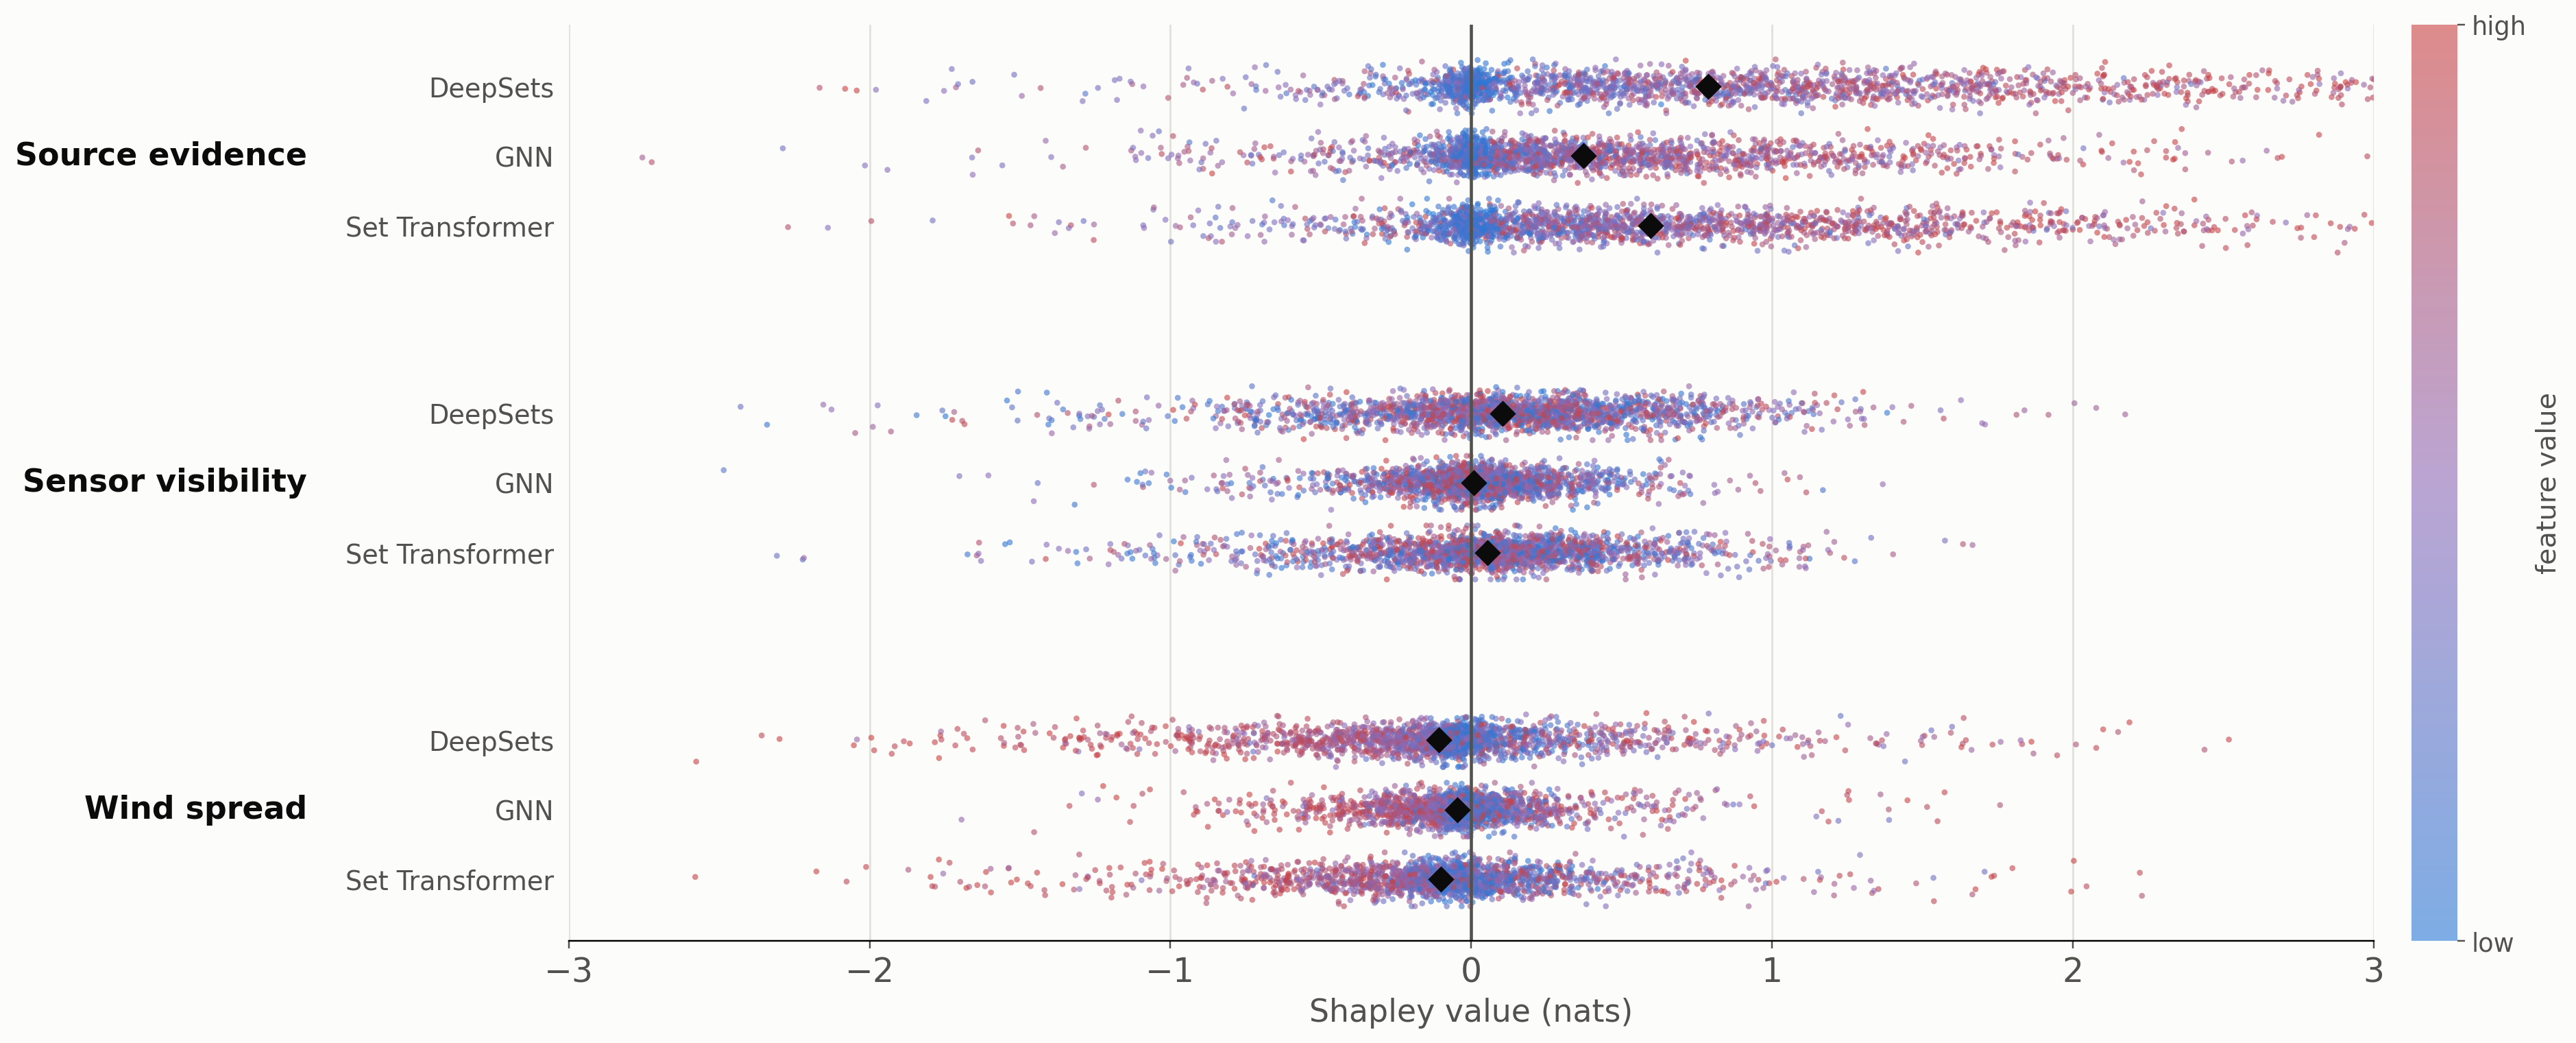

Write Python code to recreate this figure.
"""Wide per-model SHAP beeswarm from shap_map_contributions.csv (no GPU).

User-requested poster variant of Panel B: every model split out (3 maps x
3 models = 9 rows), stretched wide with a tight x-axis so the direction of
each map's contribution is unmistakable, dots coloured by feature value
(per-row percentile, the standard SHAP summary gradient).

Usage (from repo root):
  python "Poster Graphics v3/shap/shap_beeswarm_models.py"
"""
import csv
import pathlib
import sys

import matplotlib
matplotlib.use("Agg")
import matplotlib.pyplot as plt
import numpy as np

HERE = pathlib.Path(__file__).resolve().parent
sys.path.insert(0, str(HERE.parent / "xai graphs"))
from xai_style import CMAP_FEATVAL, INK, INK2, MUTED, apply_style  # noqa: E402

apply_style()

MODELS = ["DeepSets", "GNN", "Set Transformer"]
MAPS = [("Source evidence", "source_evidence"),
        ("Sensor visibility", "sensor_visibility"),
        ("Wind spread", "wind_error_sensitivity")]

rows = list(csv.DictReader(open(HERE / "shap_map_contributions.csv")))
data = {}
for mdl in MODELS:
    sub = [r for r in rows if r["model"] == mdl]
    data[mdl] = {slug: (np.array([float(r[f"shapley_{slug}"]) for r in sub]),
                        np.array([float(r[f"featval_{slug}"]) for r in sub]))
                 for _, slug in MAPS}

phi_all = np.concatenate([data[m][s][0] for m in MODELS for _, s in MAPS])
XLO, XHI = -3.0, 3.0

fig, ax = plt.subplots(figsize=(17.0, 6.8), layout="constrained")
rng = np.random.default_rng(0)

GROUP_GAP, ROW_H = 1.05, 0.62
ys, ylabels, group_mid = [], [], []
y = 0.0
for gi, (title, slug) in enumerate(MAPS):
    ys_group = []
    for mdl in MODELS:
        ys.append(y); ys_group.append(y); ylabels.append(mdl)
        y -= ROW_H
    group_mid.append(np.mean(ys_group))
    y -= GROUP_GAP

for (title, slug), gm in zip(MAPS, group_mid):
    ax.text(-0.145, gm, title, transform=ax.get_yaxis_transform(),
            ha="right", va="center", fontsize=15, color=INK,
            fontweight="bold")

k = 0
for title, slug in MAPS:
    for mdl in MODELS:
        phi, fv = data[mdl][slug]
        pct = fv.argsort().argsort() / (len(fv) - 1)
        jit = rng.normal(0, 0.085, len(phi)).clip(-0.24, 0.24)
        sc = ax.scatter(phi, ys[k] + jit, c=pct, cmap=CMAP_FEATVAL,
                        vmin=0, vmax=1, s=8, linewidths=0, alpha=0.6,
                        rasterized=True)
        ax.plot(np.mean(phi), ys[k], marker="D", color=INK, ms=8, zorder=5)
        k += 1

ax.axvline(0, color=INK2, lw=1.5, zorder=2)
ax.set_yticks(ys)
ax.set_yticklabels(ylabels, fontsize=12.5)
ax.tick_params(left=False)
ax.set_xlim(XLO, XHI)
ax.set_ylim(min(ys) - 0.55, max(ys) + 0.55)
ax.set_xlabel("Shapley value (nats)", fontsize=15)
ax.xaxis.grid(True, color="#e1e0d9", lw=0.9)
ax.set_axisbelow(True)
for sp in ("top", "right", "left"):
    ax.spines[sp].set_visible(False)

cb = fig.colorbar(sc, ax=ax, fraction=0.03, pad=0.015, ticks=[0, 1])
cb.ax.set_yticklabels(["low", "high"], fontsize=12)
cb.set_label("feature value", fontsize=13, color=INK2)
cb.outline.set_visible(False)

for ext in ("pdf", "png", "svg"):
    fig.savefig(HERE / f"shap_beeswarm_models.{ext}", dpi=220,
                bbox_inches="tight")
print("wrote shap_beeswarm_models.{pdf,png,svg}  xlim [%.2f, %.2f]"
      % (XLO, XHI))
